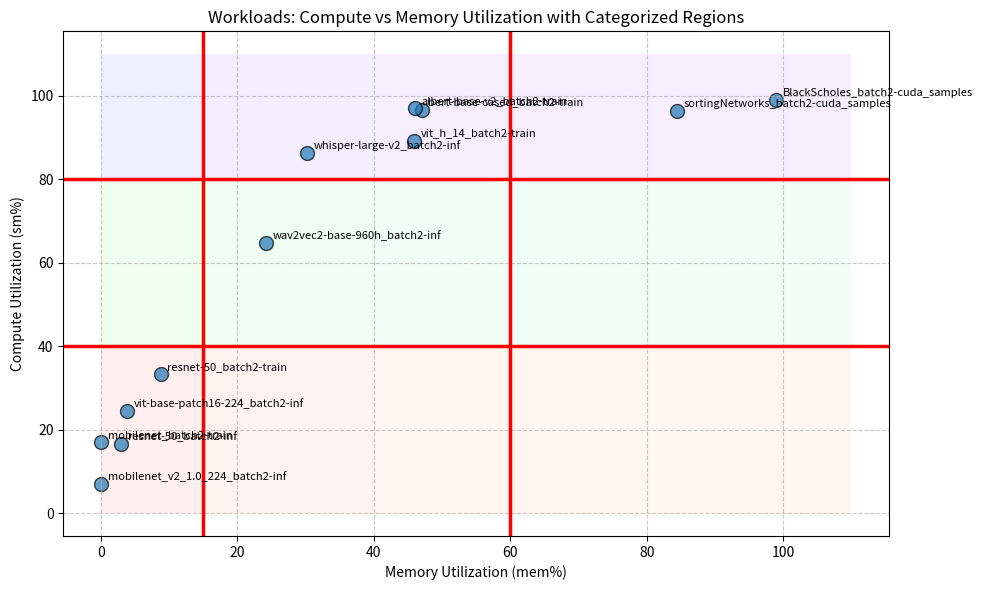

Write Python code to recreate this figure.
import matplotlib.pyplot as plt
from matplotlib.patches import Rectangle
import numpy as np
import pandas as pd

# Example: Reading your data into a DataFrame
data = pd.DataFrame({
    'Type': [
        'resnet-50_batch2-train',
        'bert-base-cased_batch2-train',
        'albert-base-v2_batch2-train',
        'vit_h_14_batch2-train',
        'mobilenet_batch2-train',
        'resnet-50_batch2-inf',
        'vit-base-patch16-224_batch2-inf',
        'mobilenet_v2_1.0_224_batch2-inf',
        'bert-base-cased_batch2-inf',
        'wav2vec2-base-960h_batch2-inf',
        'whisper-large-v2_batch2-inf',
        'sortingNetworks_batch2-cuda_samples',
        'BlackScholes_batch2-cuda_samples'
    ],
    'sm%': [
        33.25, 96.71428571, 97.16666667, 89.3, 17.0,
        16.5, 24.4, 7.0, np.nan, 64.8, 86.24137931,
        96.46, 99.0
    ],
    'mem%': [
        8.75, 47.0, 46.0, 45.83333333, 0.0,
        3.0, 3.8, 0.0, np.nan, 24.2, 30.15517241,
        84.42, 99.0
    ]
})


# Boundaries for categories
x_boundaries = [0, 15, 40, 110]  # extended to 110 just in case
y_boundaries = [0, 40, 80, 110]  # extended to 110 just in case

# Colors for each of the 9 regions (3x3)
colors = [
    ["#ffcccc", "#ffd9cc", "#ffe5cc"],  # bottom row colors
    ["#ccffcc", "#ccffd9", "#ccffe5"],  # middle row
    ["#ccccff", "#d9ccff", "#e5ccff"]   # top row
]

fig, ax = plt.subplots(figsize=(10, 6))

# Draw rectangles for each category region
for i in range(3):
    for j in range(3):
        # Calculate the width and height of the rectangle
        x_start = x_boundaries[j]
        x_end = x_boundaries[j+1]
        y_start = y_boundaries[i]
        y_end = y_boundaries[i+1]

        rect = Rectangle((x_start, y_start),
                         x_end - x_start,
                         y_end - y_start,
                         facecolor=colors[i][j],
                         edgecolor='none',
                         alpha=0.3)
        ax.add_patch(rect)

# Plot the scatter points on top
sc = ax.scatter(data['mem%'], data['sm%'], s=100, alpha=0.7, edgecolors='black')

# Annotate points
for i, row in data.iterrows():
    ax.text(row['mem%']+1, row['sm%']+1, row['Type'], fontsize=8)

# Draw the boundary lines in bold
ax.axvline(x=15, color='red', linewidth=2.5)
ax.axvline(x=60, color='red', linewidth=2.5)
ax.axhline(y=40, color='red', linewidth=2.5)
ax.axhline(y=80, color='red', linewidth=2.5)

# Set labels
ax.set_xlabel('Memory Utilization (mem%)')
ax.set_ylabel('Compute Utilization (sm%)')
ax.set_title('Workloads: Compute vs Memory Utilization with Categorized Regions')

# Add a grid
ax.grid(True, linestyle='--', alpha=0.7)
plt.tight_layout()

plt.savefig('workloads_compute_vs_memory.png')
